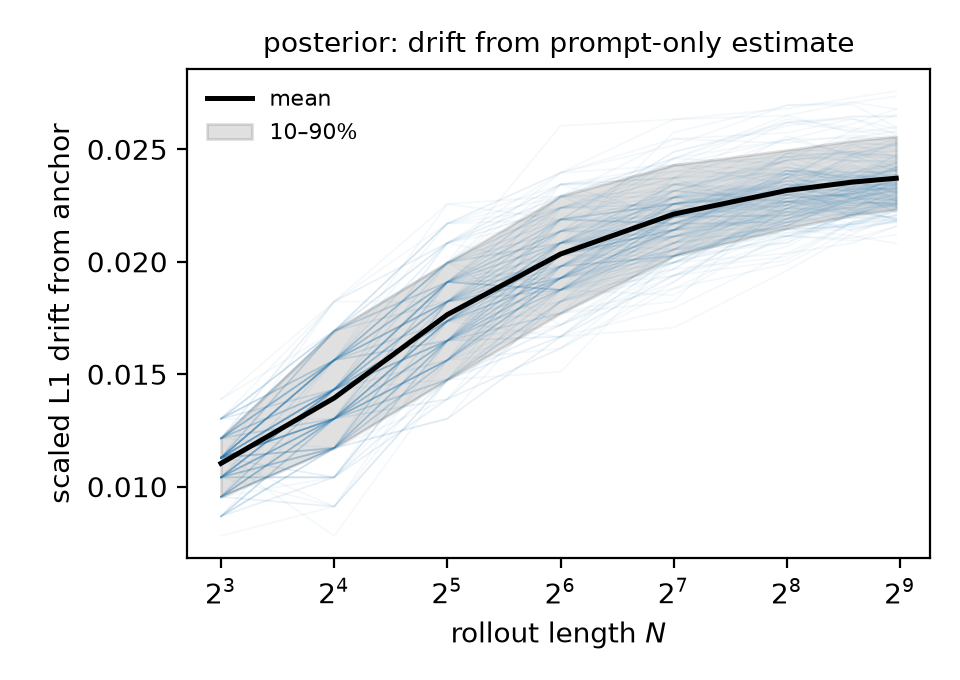

Values plotted in this chart, from the file beside it:
rollout_length, drift_mean, drift_q10, drift_q50, drift_q90
8, 0.01103, 0.009549, 0.01128, 0.01215
16, 0.01394, 0.01172, 0.01432, 0.01693
32, 0.01765, 0.01476, 0.01736, 0.01997
64, 0.02034, 0.01771, 0.02031, 0.02292
128, 0.02212, 0.02025, 0.02199, 0.02431
256, 0.02317, 0.02149, 0.02313, 0.02497
384, 0.02355, 0.02208, 0.02333, 0.02539
500, 0.02371, 0.02233, 0.02352, 0.02557
